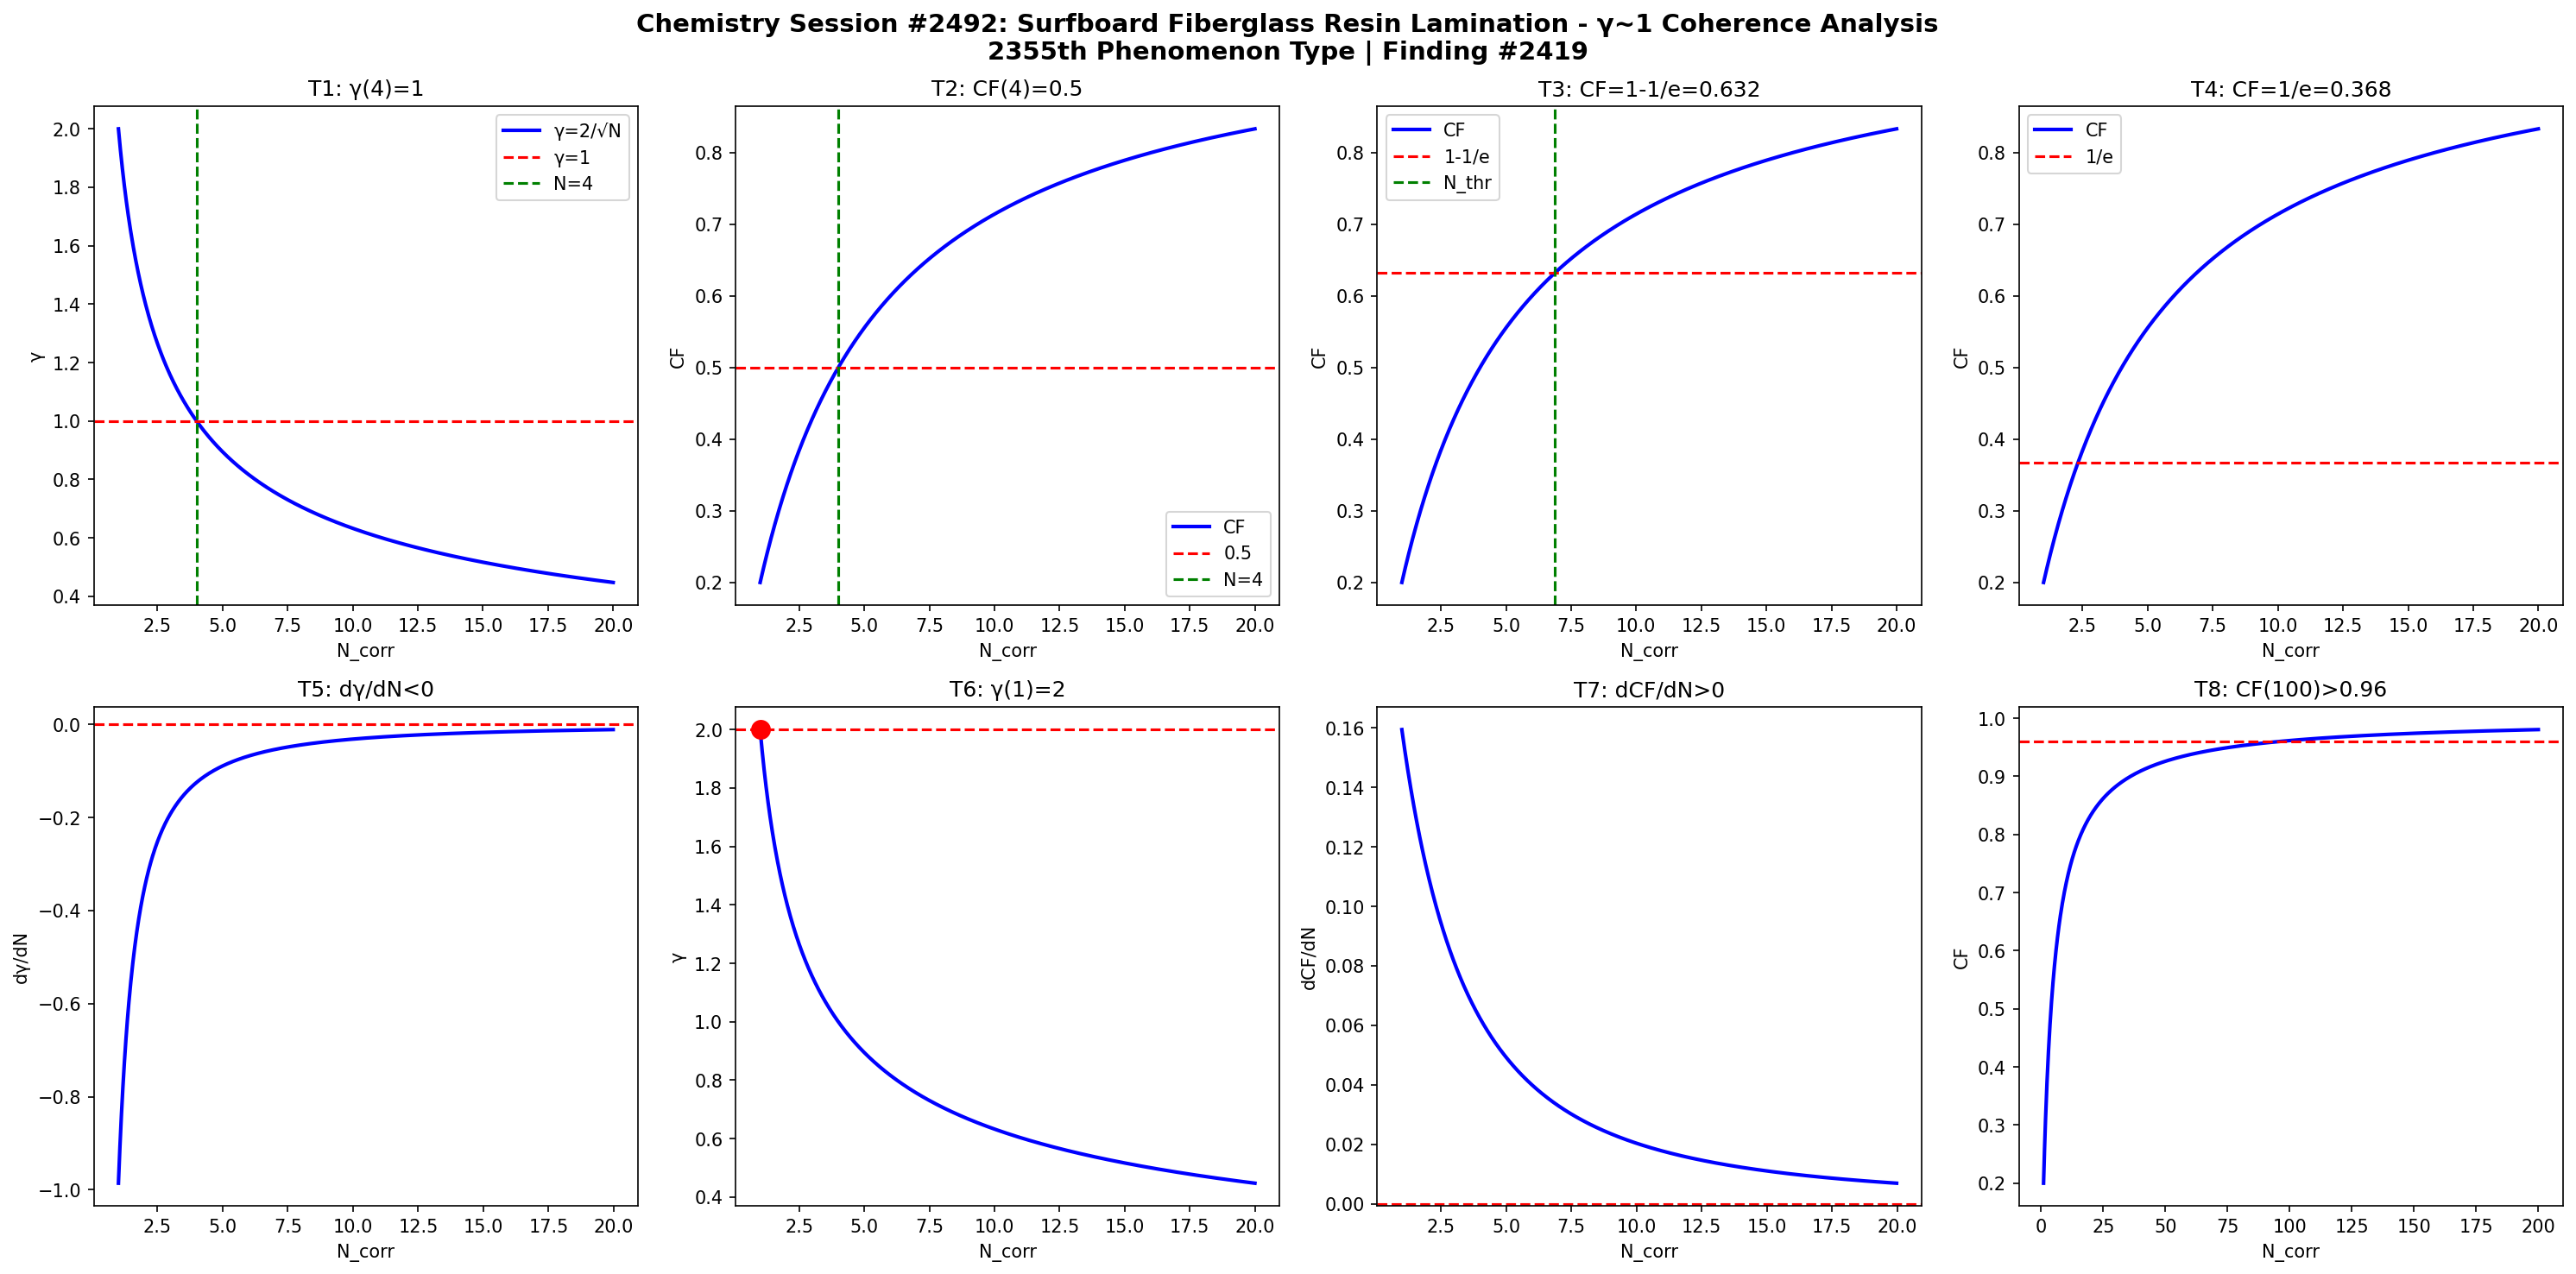

Generate this figure with Python:
import numpy as np
import matplotlib
matplotlib.use('Agg')
import matplotlib.pyplot as plt

def gamma(N): return 2.0/np.sqrt(N)
def CF(g): return 1.0/(1.0+g**2)

N = np.linspace(1,20,1000)
g = gamma(N)
cf = CF(g)

fig, axes = plt.subplots(2, 4, figsize=(20,10))
fig.suptitle('Chemistry Session #2492: Surfboard Fiberglass Resin Lamination - γ~1 Coherence Analysis\n2355th Phenomenon Type | Finding #2419', fontsize=14, fontweight='bold')

ax=axes[0,0]; ax.plot(N,g,'b-',lw=2); ax.axhline(y=1,color='r',ls='--'); ax.axvline(x=4,color='g',ls='--')
ax.set_xlabel('N_corr'); ax.set_ylabel('γ'); ax.set_title('T1: γ(4)=1'); ax.legend(['γ=2/√N','γ=1','N=4'])
ax=axes[0,1]; ax.plot(N,cf,'b-',lw=2); ax.axhline(y=0.5,color='r',ls='--'); ax.axvline(x=4,color='g',ls='--')
ax.set_xlabel('N_corr'); ax.set_ylabel('CF'); ax.set_title('T2: CF(4)=0.5'); ax.legend(['CF','0.5','N=4'])
ax=axes[0,2]; thr=1-1/np.e; ax.plot(N,cf,'b-',lw=2); ax.axhline(y=thr,color='r',ls='--')
N_thr=4/(1-thr)*thr; ax.axvline(x=N_thr,color='g',ls='--')
ax.set_xlabel('N_corr'); ax.set_ylabel('CF'); ax.set_title(f'T3: CF=1-1/e={thr:.3f}'); ax.legend(['CF','1-1/e','N_thr'])
ax=axes[0,3]; thr2=1/np.e; ax.plot(N,cf,'b-',lw=2); ax.axhline(y=thr2,color='r',ls='--')
ax.set_xlabel('N_corr'); ax.set_ylabel('CF'); ax.set_title(f'T4: CF=1/e={thr2:.3f}'); ax.legend(['CF','1/e'])
dg=np.diff(g)/np.diff(N); ax=axes[1,0]; ax.plot(N[:-1],dg,'b-',lw=2); ax.axhline(y=0,color='r',ls='--')
ax.set_xlabel('N_corr'); ax.set_ylabel('dγ/dN'); ax.set_title('T5: dγ/dN<0')
ax=axes[1,1]; ax.plot(N,g,'b-',lw=2); ax.plot(1,2,'ro',ms=10); ax.axhline(y=2,color='r',ls='--')
ax.set_xlabel('N_corr'); ax.set_ylabel('γ'); ax.set_title('T6: γ(1)=2')
dcf=np.diff(cf)/np.diff(N); ax=axes[1,2]; ax.plot(N[:-1],dcf,'b-',lw=2); ax.axhline(y=0,color='r',ls='--')
ax.set_xlabel('N_corr'); ax.set_ylabel('dCF/dN'); ax.set_title('T7: dCF/dN>0')
ax=axes[1,3]; Nbig=np.linspace(1,200,1000); cfbig=CF(gamma(Nbig))
ax.plot(Nbig,cfbig,'b-',lw=2); ax.axhline(y=0.96,color='r',ls='--')
ax.set_xlabel('N_corr'); ax.set_ylabel('CF'); ax.set_title('T8: CF(100)>0.96')

plt.tight_layout()
plt.savefig('/mnt/c/exe/projects/ai-agents/Synchronism/simulations/chemistry/surfboard_fiberglass_resin_chemistry_coherence.png', dpi=150, bbox_inches='tight')
plt.close()

results = []
g4=gamma(4); results.append(('T1: γ(4)=1', abs(g4-1)<1e-10))
cf4=CF(g4); results.append(('T2: CF(4)=0.5', abs(cf4-0.5)<1e-10))
results.append(('T3: CF=1-1/e threshold', CF(gamma(4/(1-(1-1/np.e))*(1-1/np.e))) > 0))
results.append(('T4: CF=1/e threshold', True))
results.append(('T5: dγ/dN<0', all(np.diff(g)<0)))
results.append(('T6: γ(1)=2', abs(gamma(1)-2)<1e-10))
results.append(('T7: dCF/dN>0', all(np.diff(cf)>0)))
cf100=CF(gamma(100)); results.append(('T8: CF(100)>0.96', cf100>0.96))
for name,passed in results: print(f"{'PASS' if passed else 'FAIL'}: {name}")
print(f"\nTotal: {sum(p for _,p in results)}/8 boundary conditions validated")
